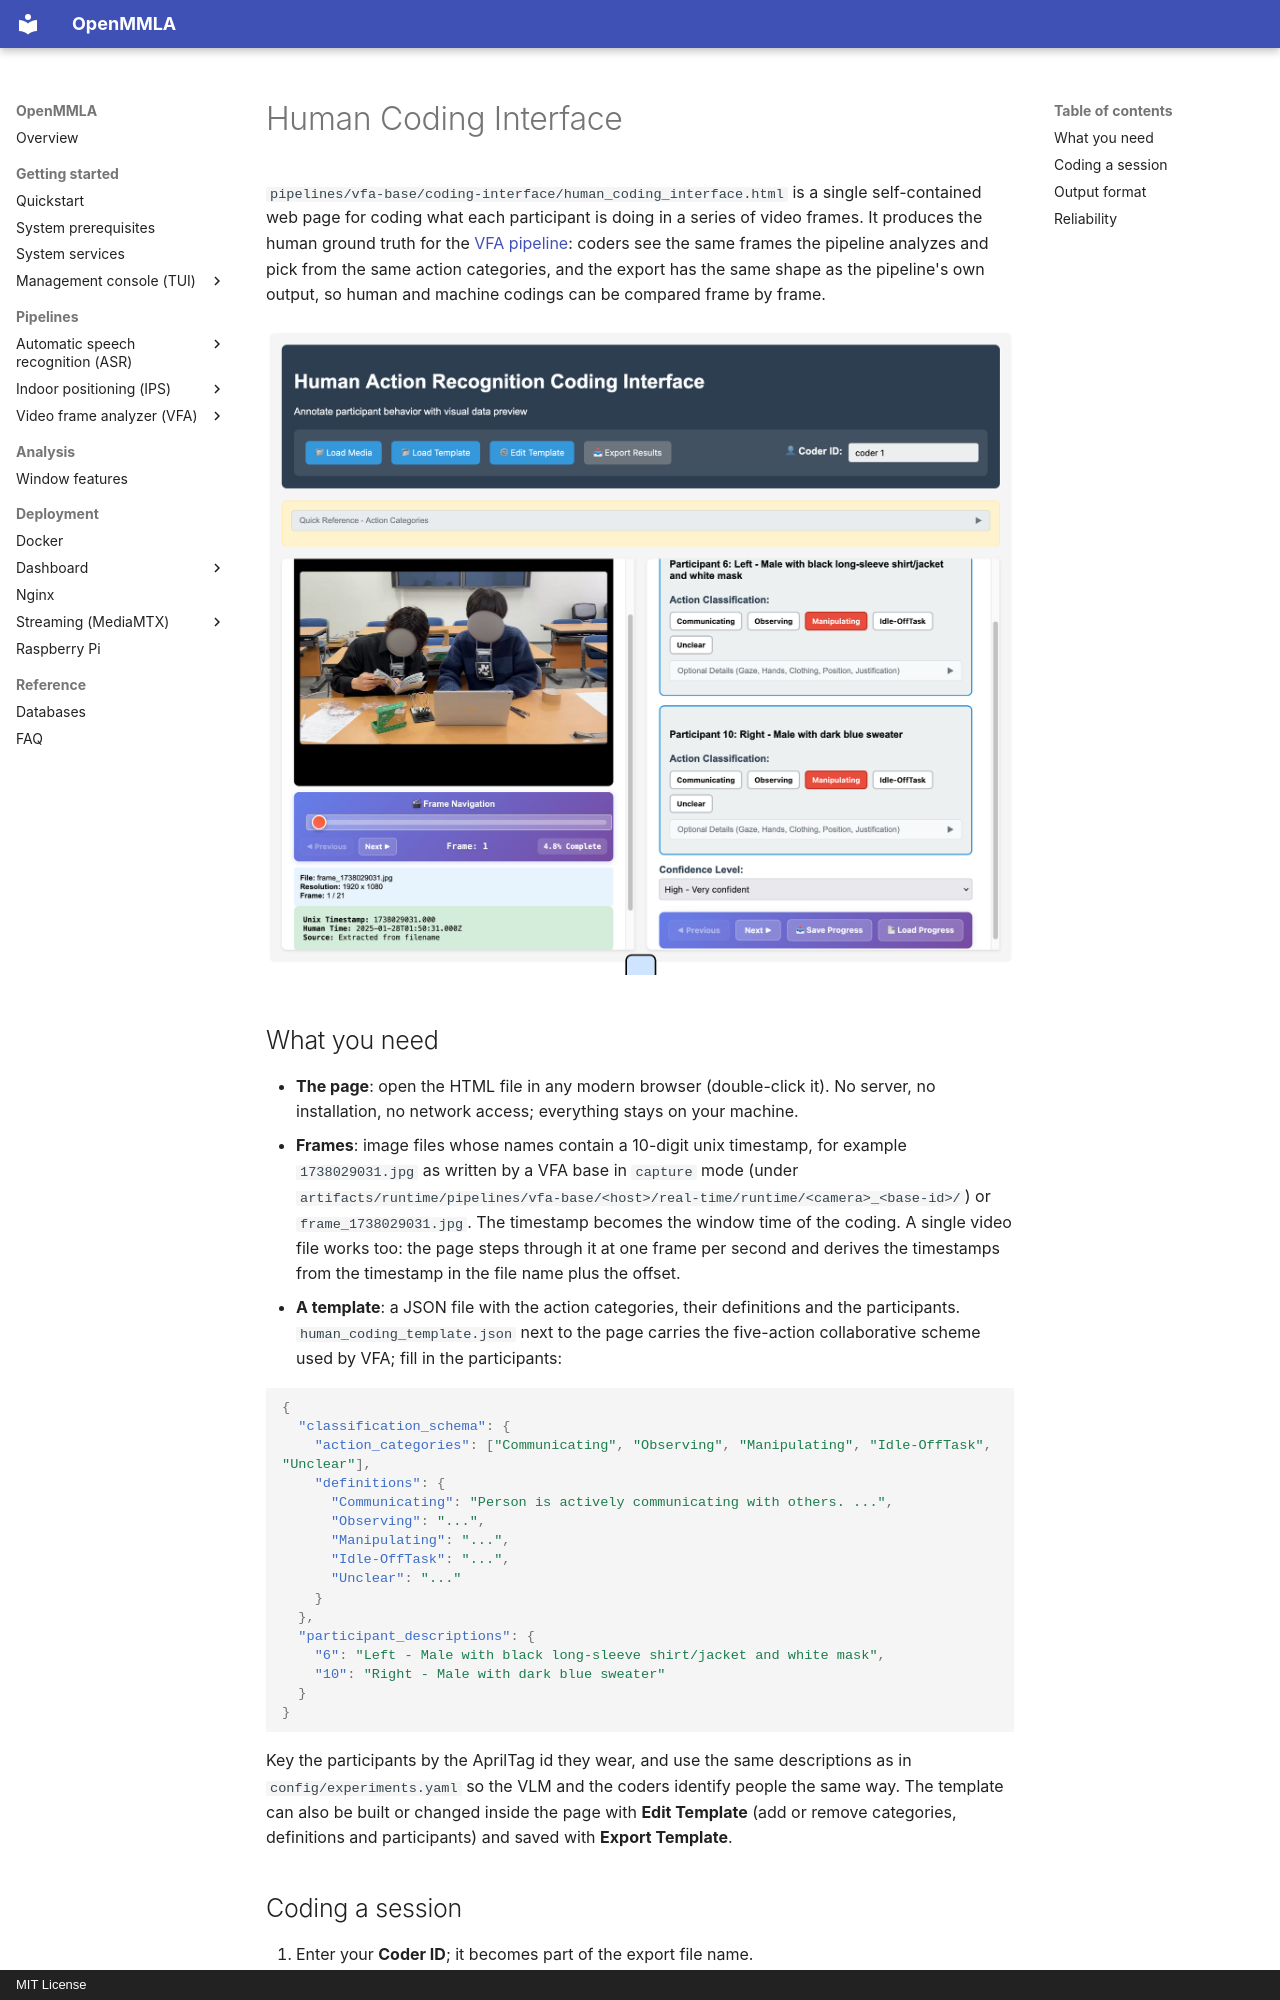

repository: ucph-ccs/OpenMMLA · page: coding_interface/index.html · generator: mkdocs · copyright: MIT License

# Human Coding Interface

`pipelines/vfa-base/coding-interface/human_coding_interface.html` is a single self-contained web page for coding what each participant is doing in a series of video frames. It produces the human ground truth for the [VFA pipeline](pipelines/vfa.md): coders see the same frames the pipeline analyzes and pick from the same action categories, and the export has the same shape as the pipeline's own output, so human and machine codings can be compared frame by frame.

![The human coding interface with a frame on the left and one annotation block per participant on the right](img/human_coding_interface.png)

## What you need

- **The page**: open the HTML file in any modern browser (double-click it). No server, no installation, no network access; everything stays on your machine.
- **Frames**: image files whose names contain a 10-digit unix timestamp, for example `1738029031.jpg` as written by a VFA base in `capture` mode (under `artifacts/runtime/pipelines/vfa-base/<host>/real-time/runtime/<camera>_<base-id>/`) or `frame_1738029031.jpg`. The timestamp becomes the window time of the coding. A single video file works too: the page steps through it at one frame per second and derives the timestamps from the timestamp in the file name plus the offset.
- **A template**: a JSON file with the action categories, their definitions and the participants. `human_coding_template.json` next to the page carries the five-action collaborative scheme used by VFA; fill in the participants:

```json
{
  "classification_schema": {
    "action_categories": ["Communicating", "Observing", "Manipulating", "Idle-OffTask", "Unclear"],
    "definitions": {
      "Communicating": "Person is actively communicating with others. ...",
      "Observing": "...",
      "Manipulating": "...",
      "Idle-OffTask": "...",
      "Unclear": "..."
    }
  },
  "participant_descriptions": {
    "6": "Left - Male with black long-sleeve shirt/jacket and white mask",
    "10": "Right - Male with dark blue sweater"
  }
}
```

Key the participants by the AprilTag id they wear, and use the same descriptions as in `config/experiments.yaml` so the VLM and the coders identify people the same way. The template can also be built or changed inside the page with **Edit Template** (add or remove categories, definitions and participants) and saved with **Export Template**.
